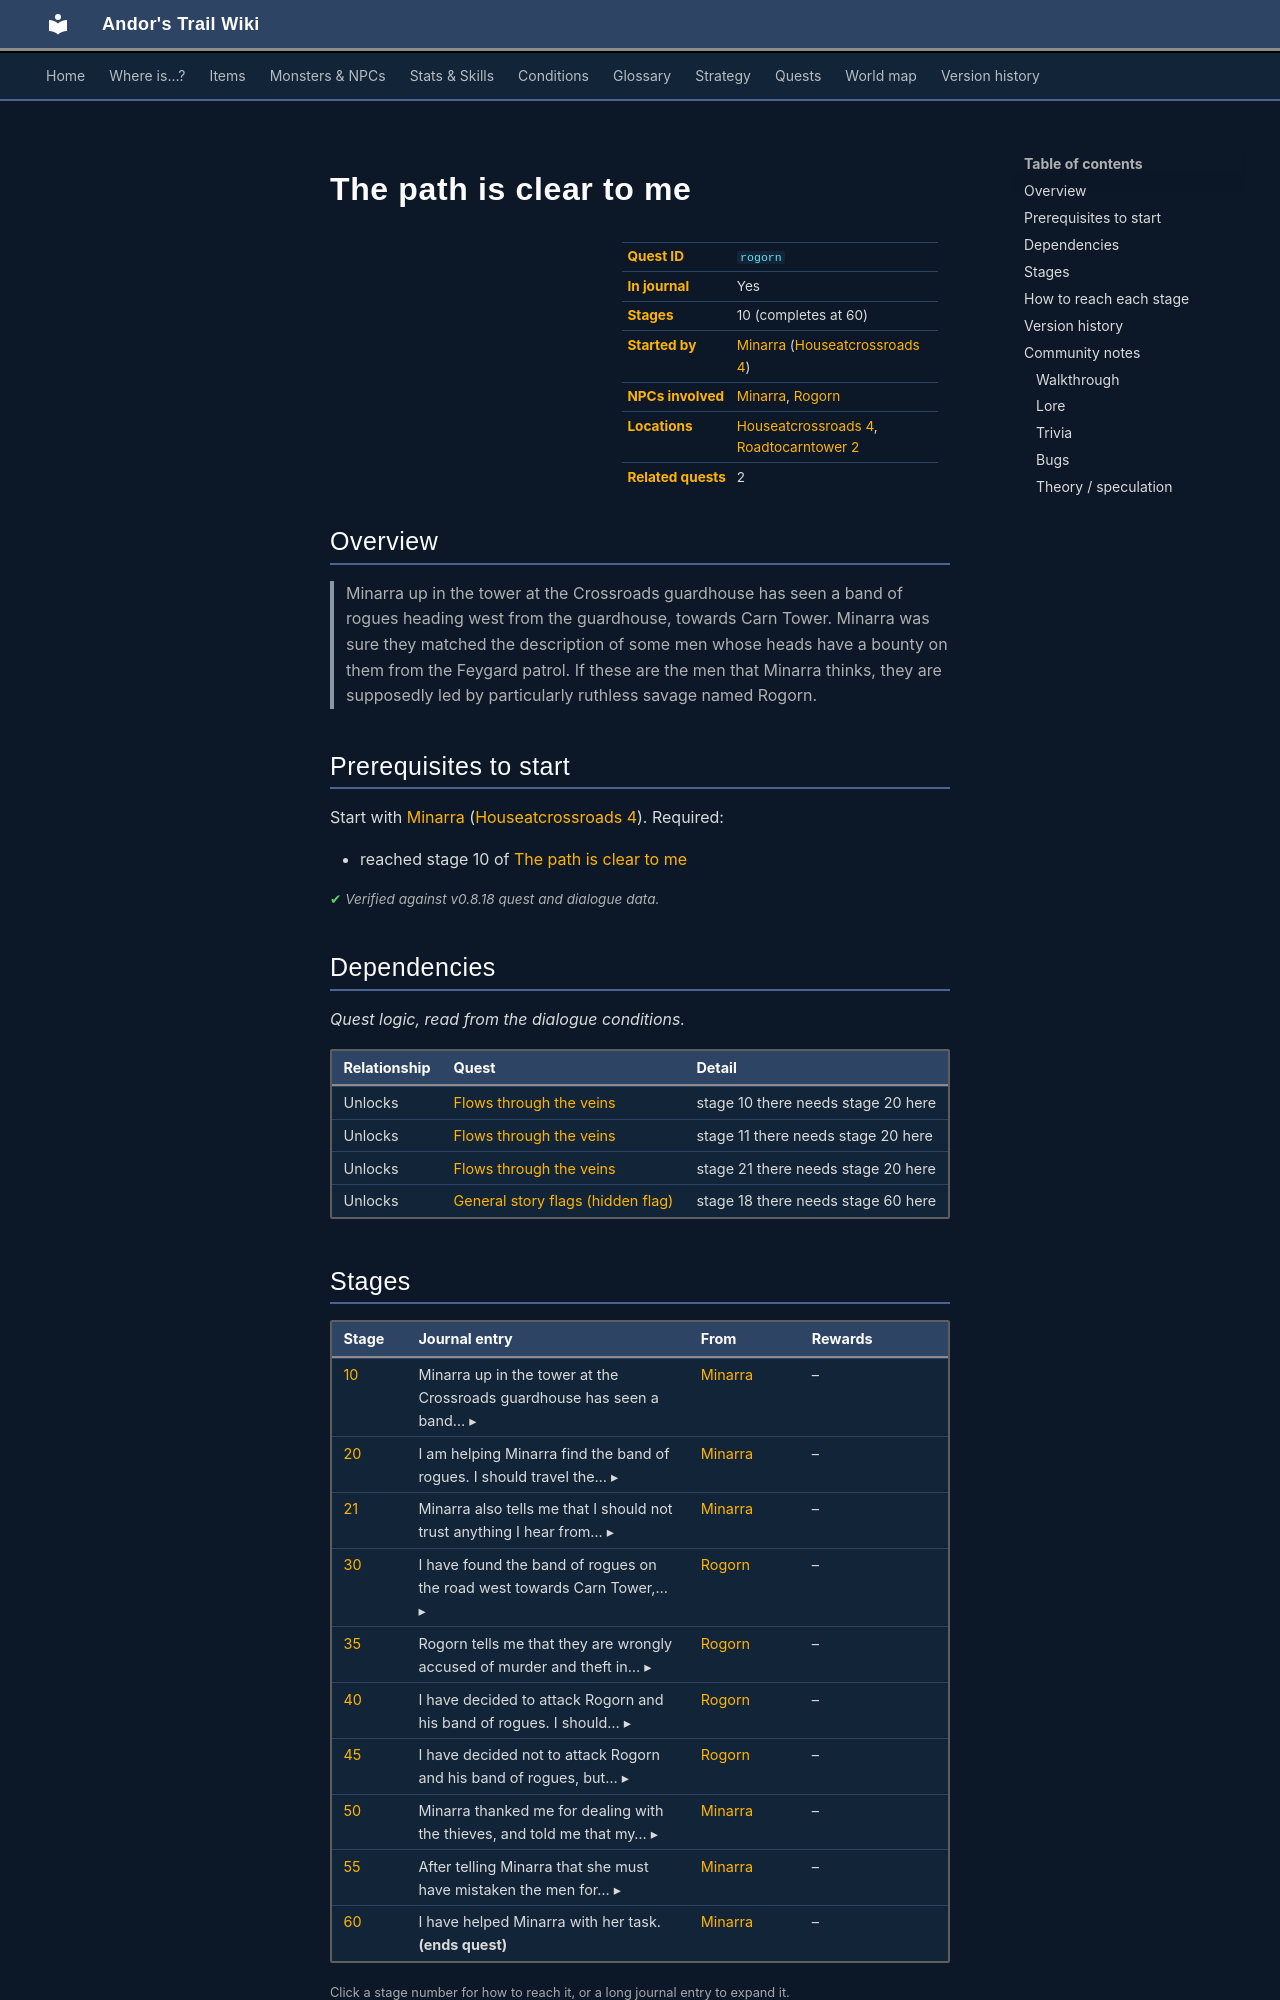

repository: asdfghjkl628/Andor-s-Trail-Wikiiii · page: quests/rogorn/index.html · generator: mkdocs

---
description: "The path is clear to me is a quest in Andor's Trail, started by Minarra (houseatcrossroads4). 10 stages. Minarra up in the tower at the Crossroads guardhouse has seen a band of rogues heading west from the guardhouse, towards Carn Tower. Minarra was sure they matched the description of some men w…"
---

# The path is clear to me

<div class="infobox" markdown>

| | |
|---|---|
| **Quest ID** | `rogorn` |
| **In journal** | Yes |
| **Stages** | 10 (completes at 60) |
| **Started by** | [Minarra](../monsters/minarra.md) ([Houseatcrossroads 4](../maps/houseatcrossroads4.md)) |
| **NPCs involved** | [Minarra](../monsters/minarra.md), [Rogorn](../monsters/rogorn.md) |
| **Locations** | [Houseatcrossroads 4](../maps/houseatcrossroads4.md), [Roadtocarntower 2](../maps/roadtocarntower2.md) |
| **Related quests** | 2 |

</div>

## Overview

> Minarra up in the tower at the Crossroads guardhouse has seen a band of rogues heading west from the guardhouse, towards Carn Tower. Minarra was sure they matched the description of some men whose heads have a bounty on them from the Feygard patrol. If these are the men that Minarra thinks, they are supposedly led by particularly ruthless savage named Rogorn.

## Prerequisites to start

Start with [Minarra](../monsters/minarra.md) ([Houseatcrossroads 4](../maps/houseatcrossroads4.md)). Required:

- reached stage 10 of [The path is clear to me](../quests/rogorn.md#stage-10)


<p class="verified">Verified against v0.8.18 quest and dialogue data.</p>

## Dependencies

*Quest logic, read from the dialogue conditions.*

| Relationship | Quest | Detail |
|---|---|---|
| Unlocks | [Flows through the veins](loneford.md#stage-10) | stage 10 there needs stage 20 here |
| Unlocks | [Flows through the veins](loneford.md#stage-11) | stage 11 there needs stage 20 here |
| Unlocks | [Flows through the veins](loneford.md#stage-21) | stage 21 there needs stage 20 here |
| Unlocks | [General story flags (hidden flag)](nondisplay.md#stage-18) | stage 18 there needs stage 60 here |

## Stages

<div class="stages" markdown>

| Stage | Journal entry | From | Rewards |
|---|---|---|---|
| <span id="stage-10"></span>[10](#route-10) | <details class="jt"><summary><span class="s">Minarra up in the tower at the Crossroads guardhouse has seen a band… ▸</span><span class="l">▴ less</span></summary>Minarra up in the tower at the Crossroads guardhouse has seen a band of rogues heading west from the guardhouse, towards Carn Tower. Minarra was sure they matched the description of some men whose heads have a bounty on them from the Feygard patrol. If these are the men that Minarra thinks, they are supposedly led by particularly ruthless savage named Rogorn.</details> | [Minarra](../monsters/minarra.md) | – |
| <span id="stage-20"></span>[20](#route-20) | <details class="jt"><summary><span class="s">I am helping Minarra find the band of rogues. I should travel the… ▸</span><span class="l">▴ less</span></summary>I am helping Minarra find the band of rogues. I should travel the road west from the Crossroads guardhouse towards Carn Tower and look for them. They have supposedly stolen three pieces of a valuable painting and are wanted dead for their crimes.</details> | [Minarra](../monsters/minarra.md) | – |
| <span id="stage-21"></span>[21](#route-21) | <details class="jt"><summary><span class="s">Minarra also tells me that I should not trust anything I hear from… ▸</span><span class="l">▴ less</span></summary>Minarra also tells me that I should not trust anything I hear from them. In particular, anything from Rogorn should be viewed with great suspicion.</details> | [Minarra](../monsters/minarra.md) | – |
| <span id="stage-30"></span>[30](#route-30) | <details class="jt"><summary><span class="s">I have found the band of rogues on the road west towards Carn Tower,… ▸</span><span class="l">▴ less</span></summary>I have found the band of rogues on the road west towards Carn Tower, led by Rogorn.</details> | [Rogorn](../monsters/rogorn.md) | – |
| <span id="stage-35"></span>[35](#route-35) | <details class="jt"><summary><span class="s">Rogorn tells me that they are wrongly accused of murder and theft in… ▸</span><span class="l">▴ less</span></summary>Rogorn tells me that they are wrongly accused of murder and theft in Feygard, while they themselves have never even been to Feygard.</details> | [Rogorn](../monsters/rogorn.md) | – |
| <span id="stage-40"></span>[40](#route-40) | <details class="jt"><summary><span class="s">I have decided to attack Rogorn and his band of rogues. I should… ▸</span><span class="l">▴ less</span></summary>I have decided to attack Rogorn and his band of rogues. I should return to Minarra with the three pieces of the painting once they are dead.</details> | [Rogorn](../monsters/rogorn.md) | – |
| <span id="stage-45"></span>[45](#route-45) | <details class="jt"><summary><span class="s">I have decided not to attack Rogorn and his band of rogues, but… ▸</span><span class="l">▴ less</span></summary>I have decided not to attack Rogorn and his band of rogues, but instead report back to Minarra that she must have mistaken the men she saw for someone else.</details> | [Rogorn](../monsters/rogorn.md) | – |
| <span id="stage-50"></span>[50](#route-50) | <details class="jt"><summary><span class="s">Minarra thanked me for dealing with the thieves, and told me that my… ▸</span><span class="l">▴ less</span></summary>Minarra thanked me for dealing with the thieves, and told me that my services to Feygard will be appreciated.</details> | [Minarra](../monsters/minarra.md) | – |
| <span id="stage-55"></span>[55](#route-55) | <details class="jt"><summary><span class="s">After telling Minarra that she must have mistaken the men for… ▸</span><span class="l">▴ less</span></summary>After telling Minarra that she must have mistaken the men for someone else, she seemed a bit suspicious, but thanked me for helping her look into the matter.</details> | [Minarra](../monsters/minarra.md) | – |
| <span id="stage-60"></span>[60](#route-60) | I have helped Minarra with her task. **(ends quest)** | [Minarra](../monsters/minarra.md) | – |

</div>

<small>Click a stage number for how to reach it, or a long journal entry to expand it.</small>

<p class="verified">Verified against v0.8.18 quest, dialogue and map data.</p>
